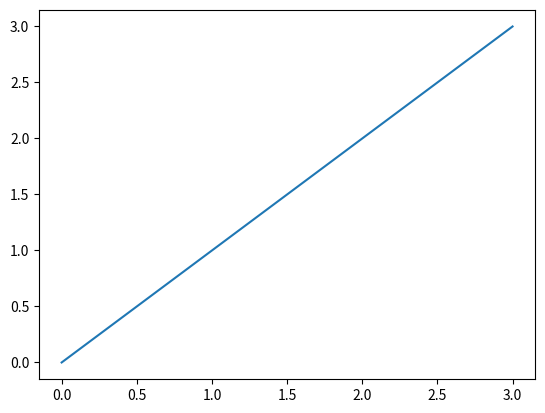

Write the Python code that produced this figure.
import numpy as np 
import matplotlib.pyplot as plt

plt.plot(np.arange(4))
plt.show()